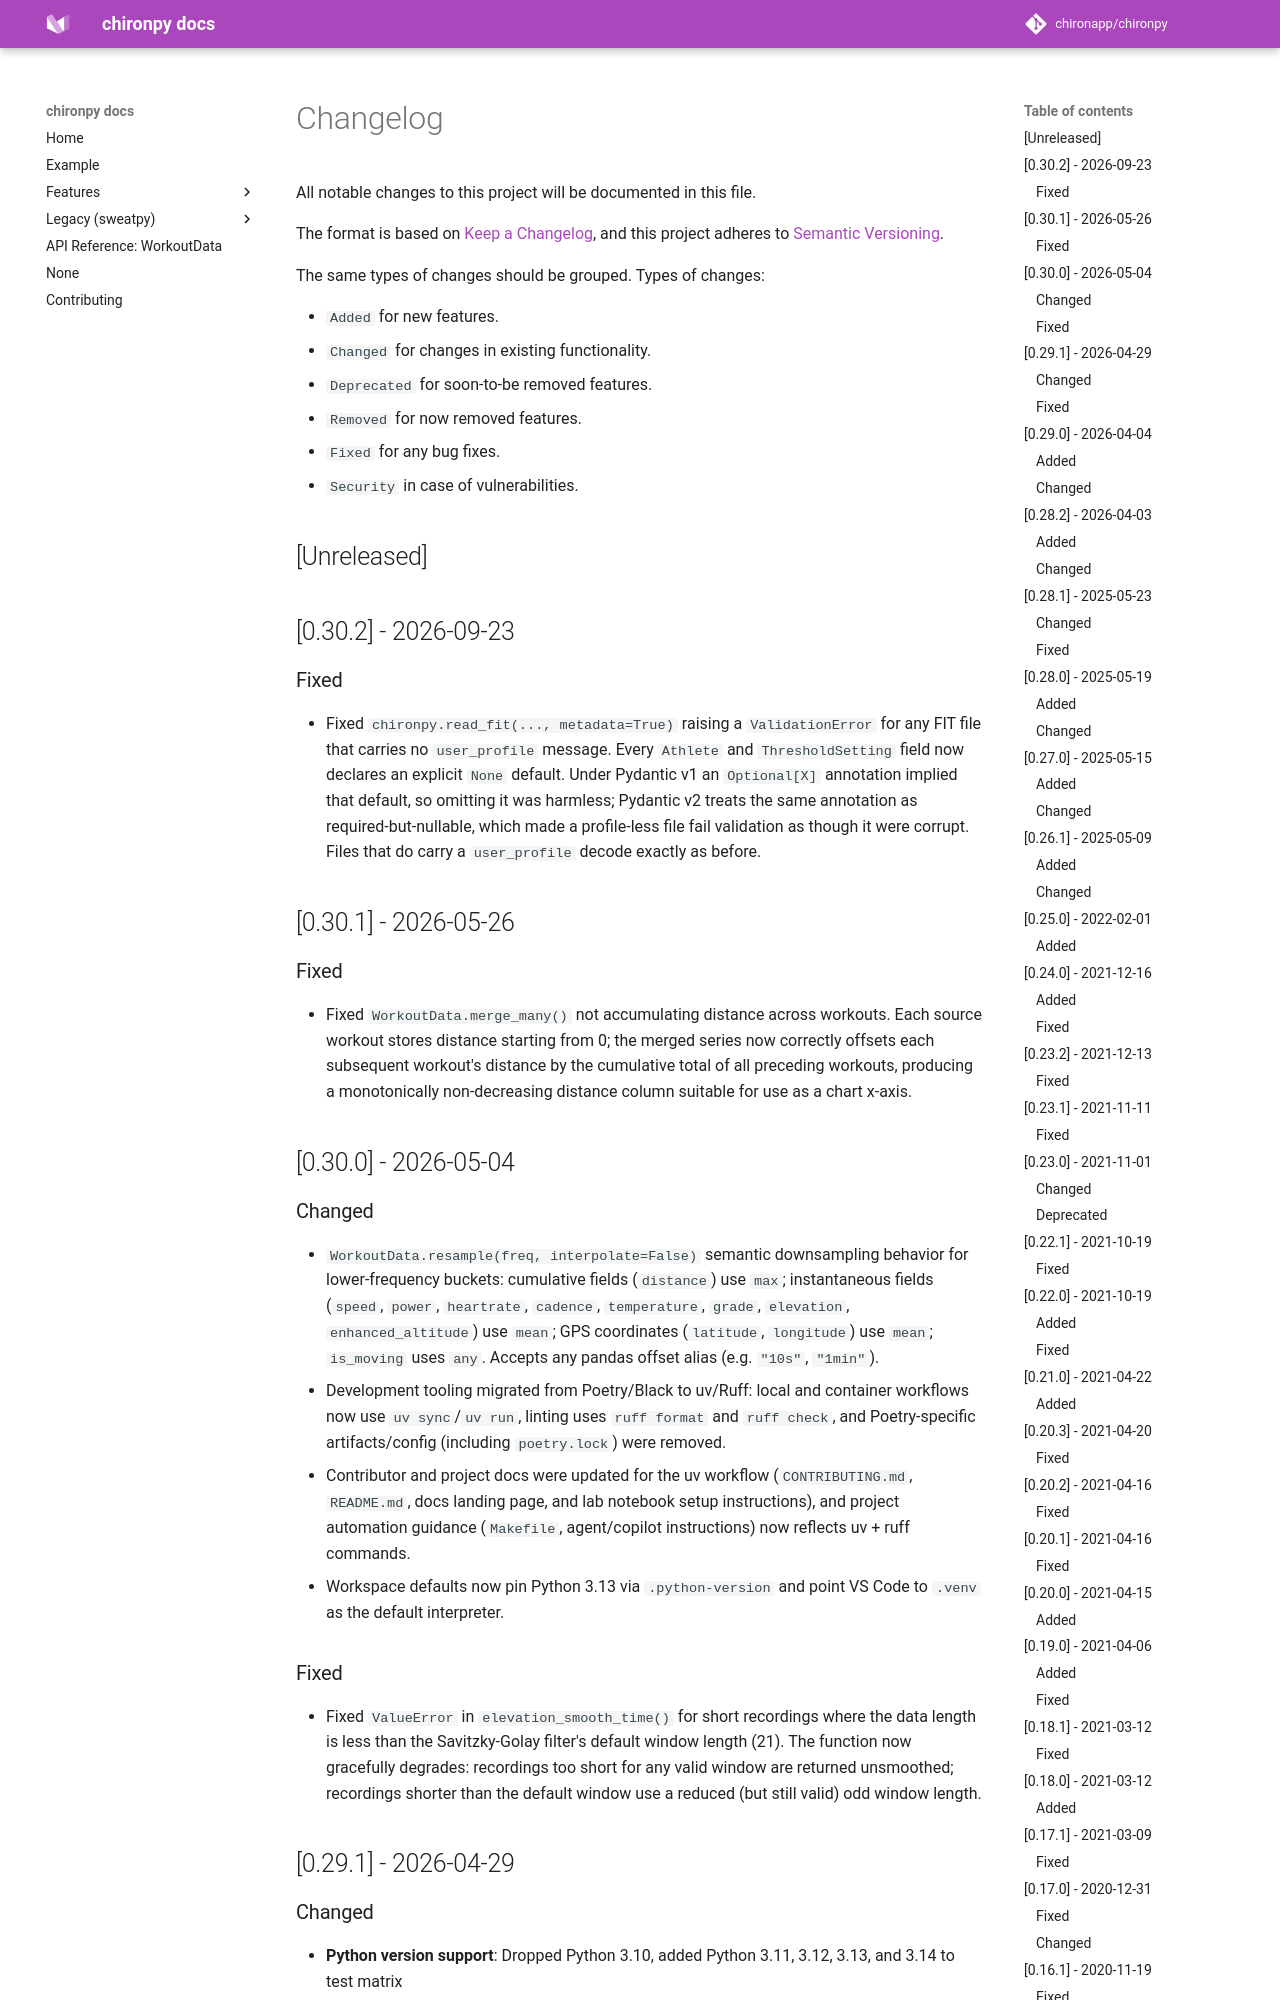

repository: chironapp/chironpy · page: changelog/index.html · generator: mkdocs

# Changelog

All notable changes to this project will be documented in this file.

The format is based on [Keep a Changelog](https://keepachangelog.com/en/1.0.0/),
and this project adheres to [Semantic Versioning](https://semver.org/spec/v2.0.0.html).

The same types of changes should be grouped.
Types of changes:

- `Added` for new features.
- `Changed` for changes in existing functionality.
- `Deprecated` for soon-to-be removed features.
- `Removed` for now removed features.
- `Fixed` for any bug fixes.
- `Security` in case of vulnerabilities.

## [Unreleased]

## [0.30.2] - 2026-09-23

### Fixed

- Fixed `chironpy.read_fit(..., metadata=True)` raising a `ValidationError` for any FIT file that carries no `user_profile` message. Every `Athlete` and `ThresholdSetting` field now declares an explicit `None` default. Under Pydantic v1 an `Optional[X]` annotation implied that default, so omitting it was harmless; Pydantic v2 treats the same annotation as required-but-nullable, which made a profile-less file fail validation as though it were corrupt. Files that do carry a `user_profile` decode exactly as before.

## [0.30.1] - 2026-05-26

### Fixed

- Fixed `WorkoutData.merge_many()` not accumulating distance across workouts. Each source workout stores distance starting from 0; the merged series now correctly offsets each subsequent workout's distance by the cumulative total of all preceding workouts, producing a monotonically non-decreasing distance column suitable for use as a chart x-axis.

## [0.30.0] - 2026-05-04
